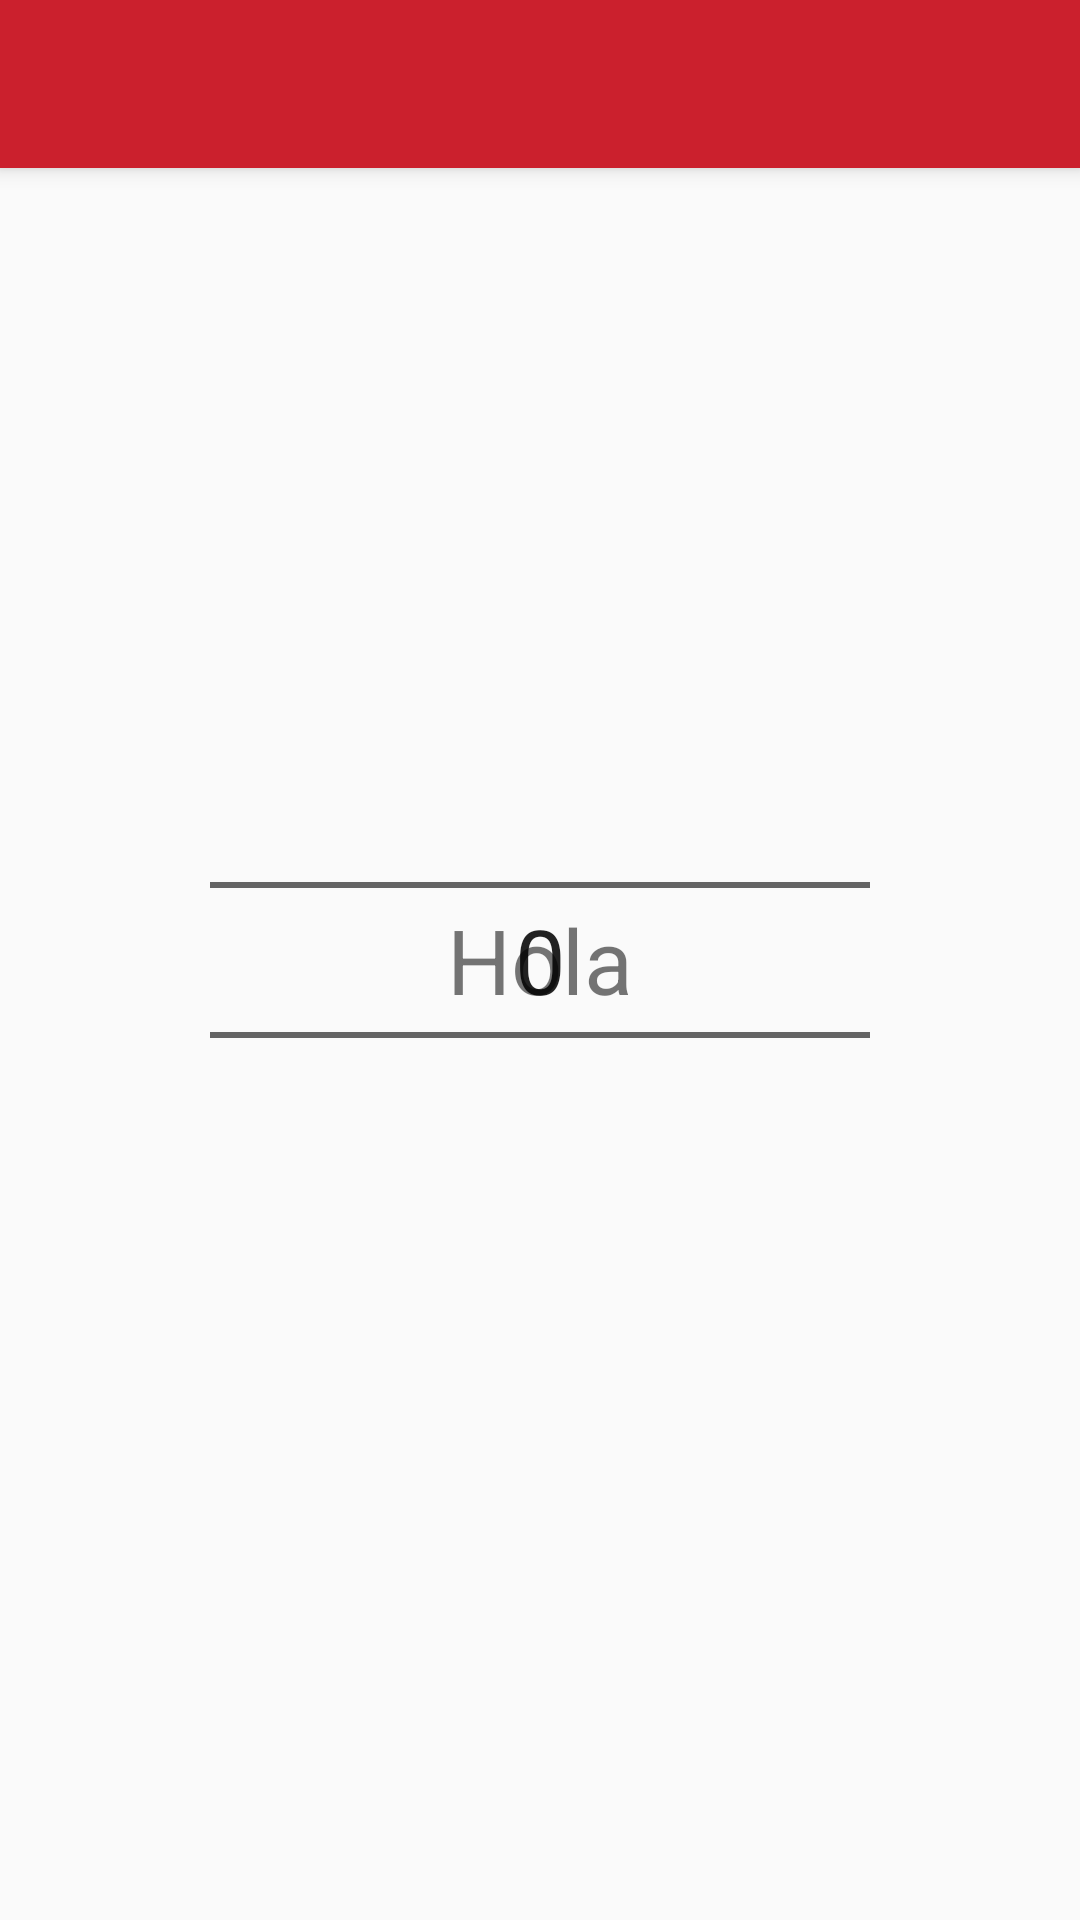

Reconstruct the res/layout file that produces this screen, plus the resources it refers to.
<!-- AndroidManifest.xml: application theme AppTheme -->
<!-- res/layout/activity_category.xml -->
<?xml version="1.0" encoding="utf-8"?>
<androidx.coordinatorlayout.widget.CoordinatorLayout xmlns:android="http://schemas.android.com/apk/res/android"
    xmlns:app="http://schemas.android.com/apk/res-auto"
    xmlns:tools="http://schemas.android.com/tools"
    android:layout_width="match_parent"
    android:layout_height="match_parent"
    tools:context="com.suarezgustavo.rappichallenge.view.category.ChooserActivity">

    <com.google.android.material.appbar.AppBarLayout
        android:layout_width="match_parent"
        android:layout_height="wrap_content"
        android:theme="@style/AppTheme.AppBarOverlay">

        <androidx.appcompat.widget.Toolbar
            android:id="@+id/toolbar"
            android:layout_width="match_parent"
            android:layout_height="?attr/actionBarSize"
            android:background="?attr/colorPrimary"
            app:popupTheme="@style/AppTheme.PopupOverlay" />

    </com.google.android.material.appbar.AppBarLayout>


    <TextView
        android:id="@+id/txt_test"
        android:layout_width="match_parent"
        android:layout_height="match_parent"
        android:gravity="center"
        android:text="Hola"
        android:textSize="30sp" />

    <NumberPicker
        android:id="@+id/number_picker_string"
        android:layout_width="match_parent"
        android:layout_height="match_parent"
        android:layout_margin="70dp"
        android:theme="@style/NumberPickerText" />

</androidx.coordinatorlayout.widget.CoordinatorLayout>
<!-- resources referenced by this layout -->
<resources>
  <style name="AppTheme.AppBarOverlay" parent="ThemeOverlay.AppCompat.Dark.ActionBar" />
  <style name="AppTheme.PopupOverlay" parent="ThemeOverlay.AppCompat.Light" />
  <style name="NumberPickerText">
          <item name="android:textSize">30sp</item>
      </style>
  <style name="AppTheme" parent="Theme.AppCompat.Light.DarkActionBar">
          
          <item name="colorPrimary">@color/colorPrimary</item>
          <item name="colorPrimaryDark">@color/colorPrimaryDark</item>
          <item name="colorAccent">@color/colorAccent</item>
          <item name="windowActionBar">false</item>
          <item name="windowNoTitle">true</item>
      </style>
  <color name="colorPrimary">#cb202d</color>
  <color name="colorPrimaryDark">#cb202d</color>
  <color name="colorAccent">#D81B60</color>
</resources>
